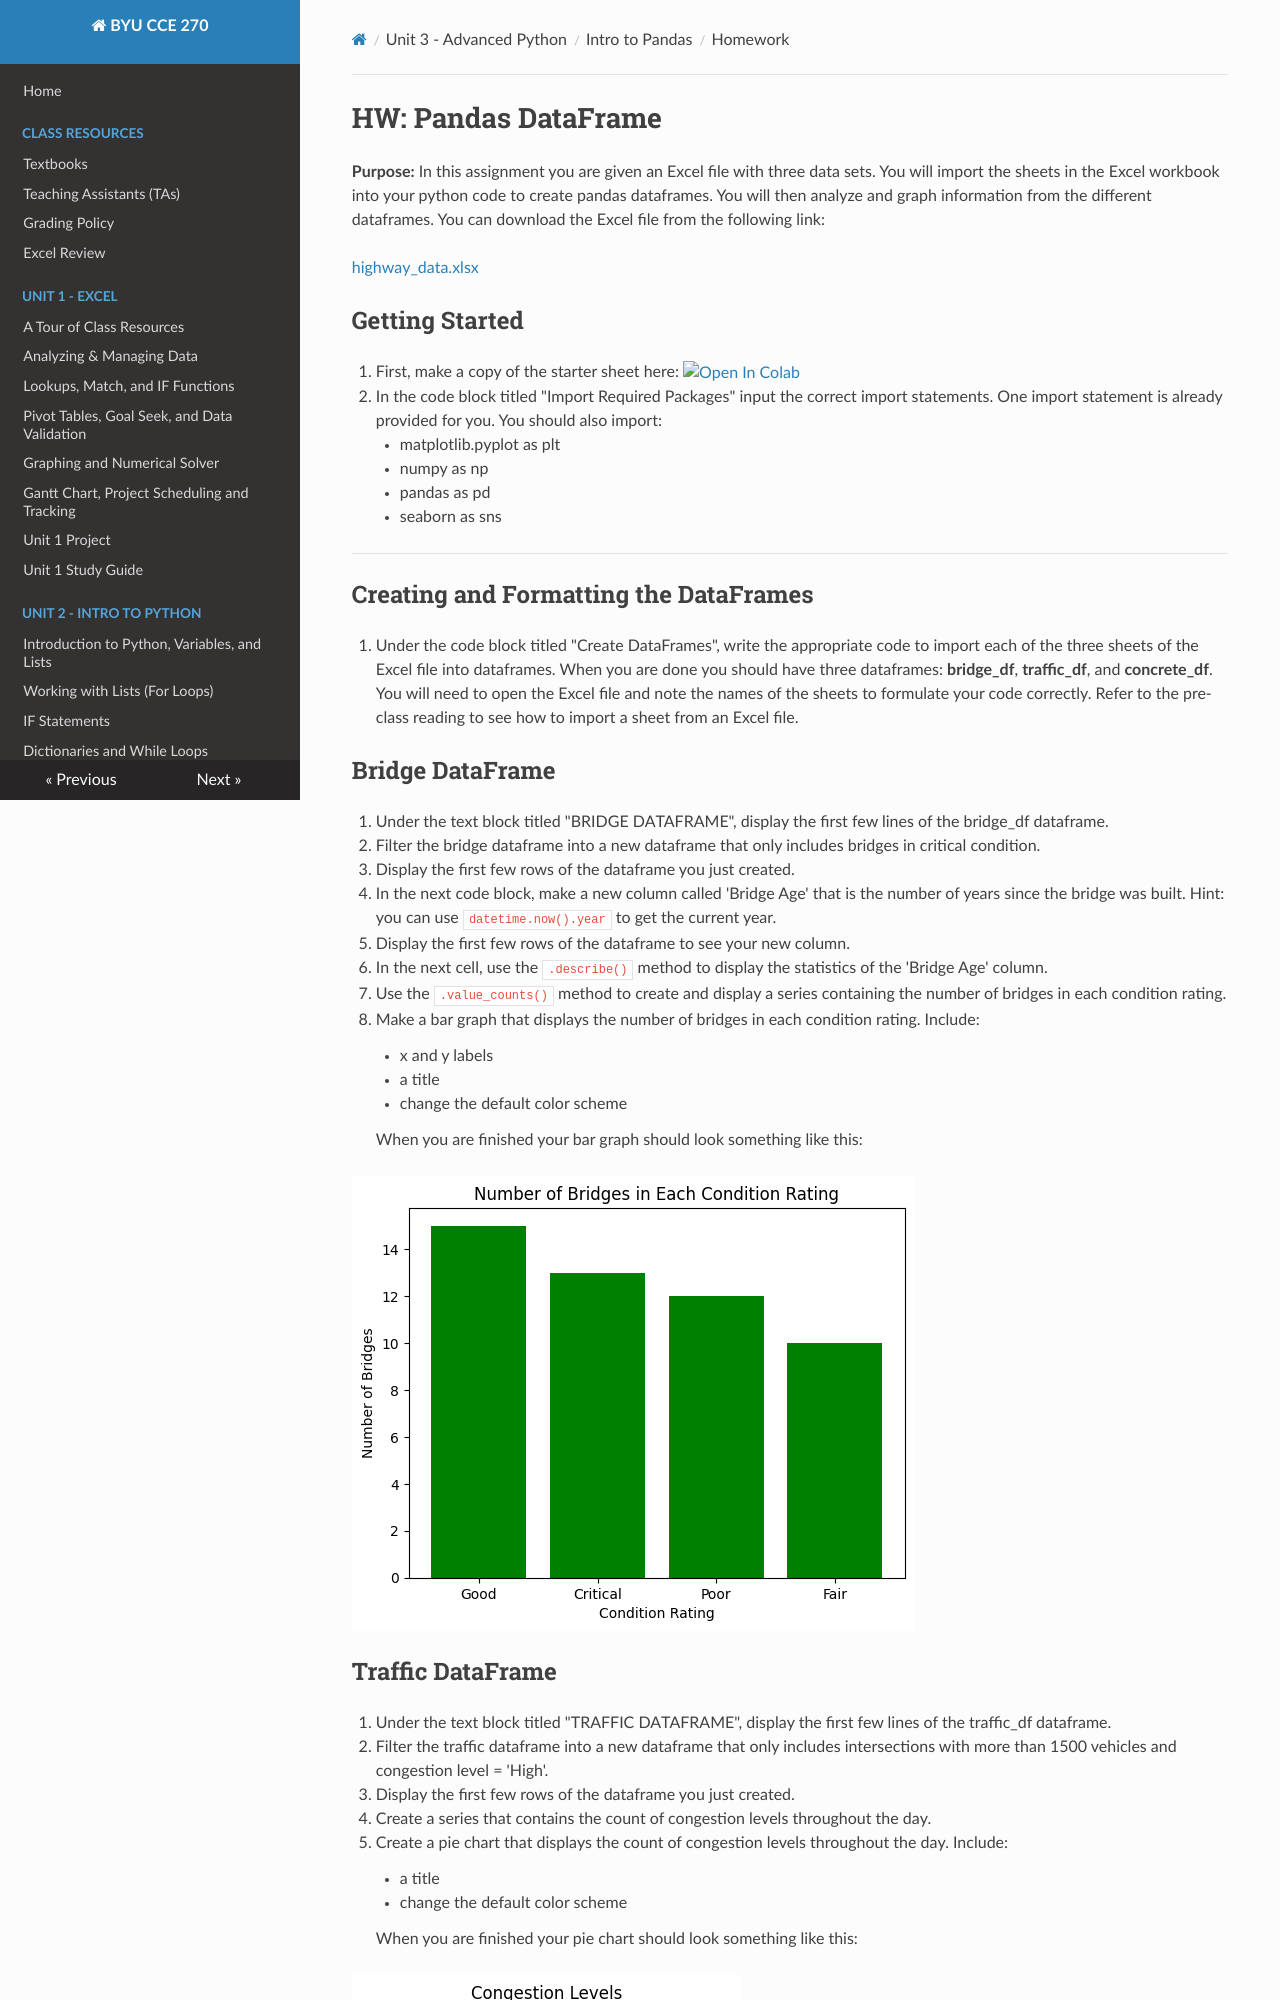

repository: byu-cce270/content · page: unit3/02_intro_to_pandas/pandas1_hw/index.html · generator: mkdocs

#  HW: Pandas DataFrame

**Purpose:** In this assignment you are given an Excel file with three data sets. You will import the sheets in the Excel workbook into your python code to create pandas dataframes. You will then analyze and graph information from the different dataframes. You can download the Excel file from the following link:

[highway_data.xlsx](highway_data.xlsx)

## Getting Started

1. First, make a copy of the starter sheet here: <a href="https://colab.research.google.com/github/byu-cce270/content/blob/main/docs/unit3/02_intro_to_pandas/HW_Intro_to_Pandas.ipynb" target="_blank"><img src="https://colab.research.google.com/assets/colab-badge.svg" alt="Open In Colab"/></a>
2. In the code block titled "Import Required Packages" input the correct import statements. One import statement is already provided for you. You should also import:
    - matplotlib.pyplot as plt
    - numpy as np
    - pandas as pd
    - seaborn as sns

---

## Creating and Formatting the DataFrames

1. Under the code block titled "Create DataFrames", write the appropriate code to import each of the three sheets of the Excel file into dataframes. When you are done you should have three dataframes: **bridge_df**, **traffic_df**, and **concrete_df**. You will need to open the Excel file and note the names of the sheets to formulate your code correctly. Refer to the pre-class reading to see how to import a sheet from an Excel file.

## Bridge DataFrame

1. Under the text block titled "BRIDGE DATAFRAME", display the first few lines of the bridge_df dataframe.
2. Filter the bridge dataframe into a new dataframe that only includes bridges in critical condition.
3. Display the first few rows of the dataframe you just created.
4. In the next code block, make a new column called 'Bridge Age' that is the number of years since the bridge was built. Hint: you can use `datetime.now().year` to get the current year. 
5. Display the first few rows of the dataframe to see your new column.
6. In the next cell, use the `.describe()` method to display the statistics of the 'Bridge Age' column.
7. Use the `.value_counts()` method to create and display a series containing the number of bridges in each condition rating.
8. Make a bar graph that displays the number of bridges in each condition rating. Include:
    - x and y labels
    - a title
    - change the default color scheme

    When you are finished your bar graph should look something like this:
   
![pandas1_hw_01_barchart.png](images/pandas1_hw_01_barchart.png)
